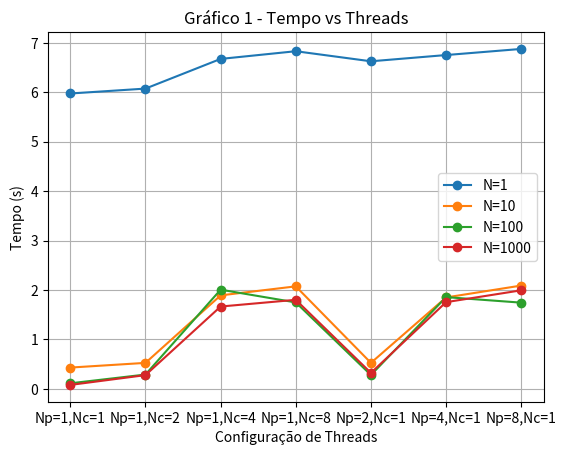

The script that saved this image: (Note: this script raises an exception after producing the figure.)
import matplotlib.pyplot as plt
import os

# =========================
# GRÁFICO 1 - TEMPO
# =========================

data = [
    (1,1,1,5.974414),(1,1,2,6.073620),(1,1,4,6.673910),(1,1,8,6.829598),
    (1,2,1,6.625897),(1,4,1,6.752126),(1,8,1,6.876060),

    (10,1,1,0.430690),(10,1,2,0.525735),(10,1,4,1.891304),(10,1,8,2.073435),
    (10,2,1,0.525705),(10,4,1,1.849223),(10,8,1,2.089448),

    (100,1,1,0.112527),(100,1,2,0.289596),(100,1,4,2.006310),(100,1,8,1.748695),
    (100,2,1,0.280536),(100,4,1,1.855554),(100,8,1,1.743886),

    (1000,1,1,0.079778),(1000,1,2,0.278124),(1000,1,4,1.665327),(1000,1,8,1.801117),
    (1000,2,1,0.323012),(1000,4,1,1.753939),(1000,8,1,1.993460),
]

configs = [(1,1),(1,2),(1,4),(1,8),(2,1),(4,1),(8,1)]
labels = [f"Np={np},Nc={nc}" for np,nc in configs]

results = {}
for N,Np,Nc,t in data:
    results.setdefault(N,{})[(Np,Nc)] = t

plt.figure()

for N in sorted(results):
    y = [results[N][cfg] for cfg in configs]
    plt.plot(labels, y, marker='o', label=f"N={N}")

plt.xlabel("Configuração de Threads")
plt.ylabel("Tempo (s)")
plt.title("Gráfico 1 - Tempo vs Threads")
plt.legend()
plt.grid()

plt.savefig("grafico_tempo.png")
plt.show()

# =========================
# GRÁFICO 2 - OCUPAÇÃO
# =========================

def ler_arquivo(path):
    with open(path) as f:
        return [int(x.strip()) for x in f.readlines()]

# CASOS EXTREMOS
arquivo_cheio = "ocupacao_N100_NP8_NC1.txt"
arquivo_vazio = "ocupacao_N100_NP1_NC8.txt"

ocup_cheio = ler_arquivo(arquivo_cheio)
ocup_vazio = ler_arquivo(arquivo_vazio)

# eixo tempo
t1 = list(range(len(ocup_cheio)))
t2 = list(range(len(ocup_vazio)))

plt.figure()

plt.plot(t1, ocup_cheio, label="Buffer cheio (Np=8, Nc=1)")
plt.plot(t2, ocup_vazio, label="Buffer vazio (Np=1, Nc=8)")

plt.xlabel("Tempo (amostras)")
plt.ylabel("Ocupação do buffer")
plt.title("Gráfico 2 - Ocupação do Buffer")

plt.legend()
plt.grid()

plt.savefig("grafico_ocupacao.png")
plt.show()
